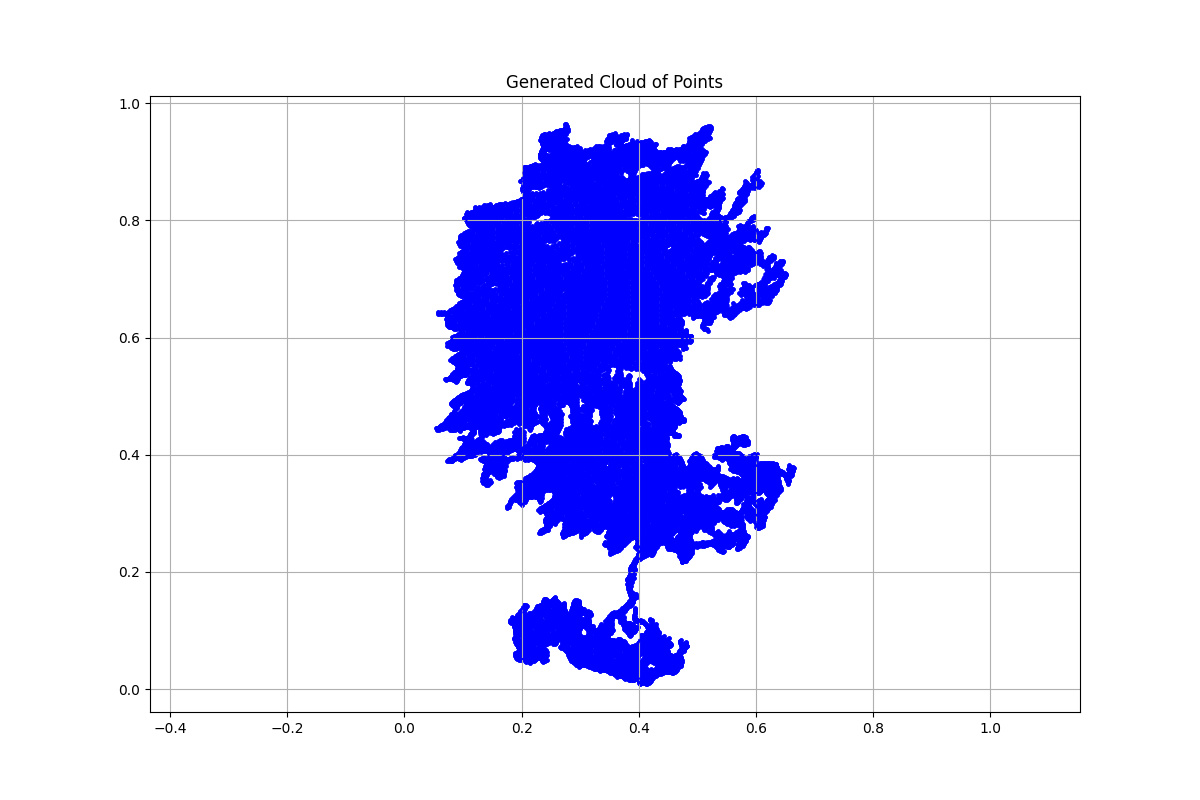

The table this chart was drawn from, first rows:
x, y, region, boundary_flag
0.2761, 0.9647, 1.0, 1.0
0.2737, 0.9641, 1.0, 1.0
0.2739, 0.9583, 1.0, 1.0
0.2722, 0.9555, 1.0, 1.0
0.2685, 0.9549, 1.0, 1.0
0.2648, 0.955, 1.0, 1.0
0.2596, 0.9532, 1.0, 1.0
0.257, 0.9518, 1.0, 1.0
0.2544, 0.9492, 1.0, 1.0
0.2543, 0.9474, 1.0, 1.0
0.2518, 0.9476, 1.0, 1.0
0.2491, 0.9481, 1.0, 1.0
0.2469, 0.9487, 1.0, 1.0
0.2451, 0.9469, 1.0, 1.0
0.2434, 0.9453, 1.0, 1.0
0.2396, 0.9469, 1.0, 1.0
0.2375, 0.9478, 1.0, 1.0
0.2342, 0.9452, 1.0, 1.0
0.2336, 0.9417, 1.0, 1.0
0.2332, 0.9384, 1.0, 1.0
0.2323, 0.9373, 1.0, 1.0
0.2331, 0.9351, 1.0, 1.0
0.2343, 0.933, 1.0, 1.0
0.2351, 0.9312, 1.0, 1.0
0.2358, 0.9287, 1.0, 1.0
0.2366, 0.9262, 1.0, 1.0
0.2357, 0.9239, 1.0, 1.0
0.2347, 0.9214, 1.0, 1.0
0.2339, 0.9192, 1.0, 1.0
0.234, 0.9164, 1.0, 1.0
0.2347, 0.9159, 1.0, 1.0
0.2335, 0.9151, 1.0, 1.0
0.2321, 0.9135, 1.0, 1.0
0.2314, 0.9128, 1.0, 1.0
0.2314, 0.9108, 1.0, 1.0
0.2321, 0.9089, 1.0, 1.0
0.2321, 0.9068, 1.0, 1.0
0.2336, 0.9049, 1.0, 1.0
0.2355, 0.9031, 1.0, 1.0
0.2364, 0.9015, 1.0, 1.0
0.2367, 0.8986, 1.0, 1.0
0.2378, 0.8979, 1.0, 1.0
0.2395, 0.8986, 1.0, 1.0
0.2413, 0.8993, 1.0, 1.0
0.2424, 0.9006, 1.0, 1.0
0.2436, 0.8995, 1.0, 1.0
0.2438, 0.898, 1.0, 1.0
0.2462, 0.8979, 1.0, 1.0
0.249, 0.8995, 1.0, 1.0
0.2479, 0.8969, 1.0, 1.0
0.2472, 0.8942, 1.0, 1.0
0.2462, 0.8923, 1.0, 1.0
0.2407, 0.8916, 1.0, 1.0
0.2342, 0.8913, 1.0, 1.0
0.2334, 0.8934, 1.0, 1.0
0.2314, 0.8948, 1.0, 1.0
0.2268, 0.8951, 1.0, 1.0
0.223, 0.8959, 1.0, 1.0
0.2187, 0.8954, 1.0, 1.0
0.2164, 0.8937, 1.0, 1.0
... 21,257 more rows
